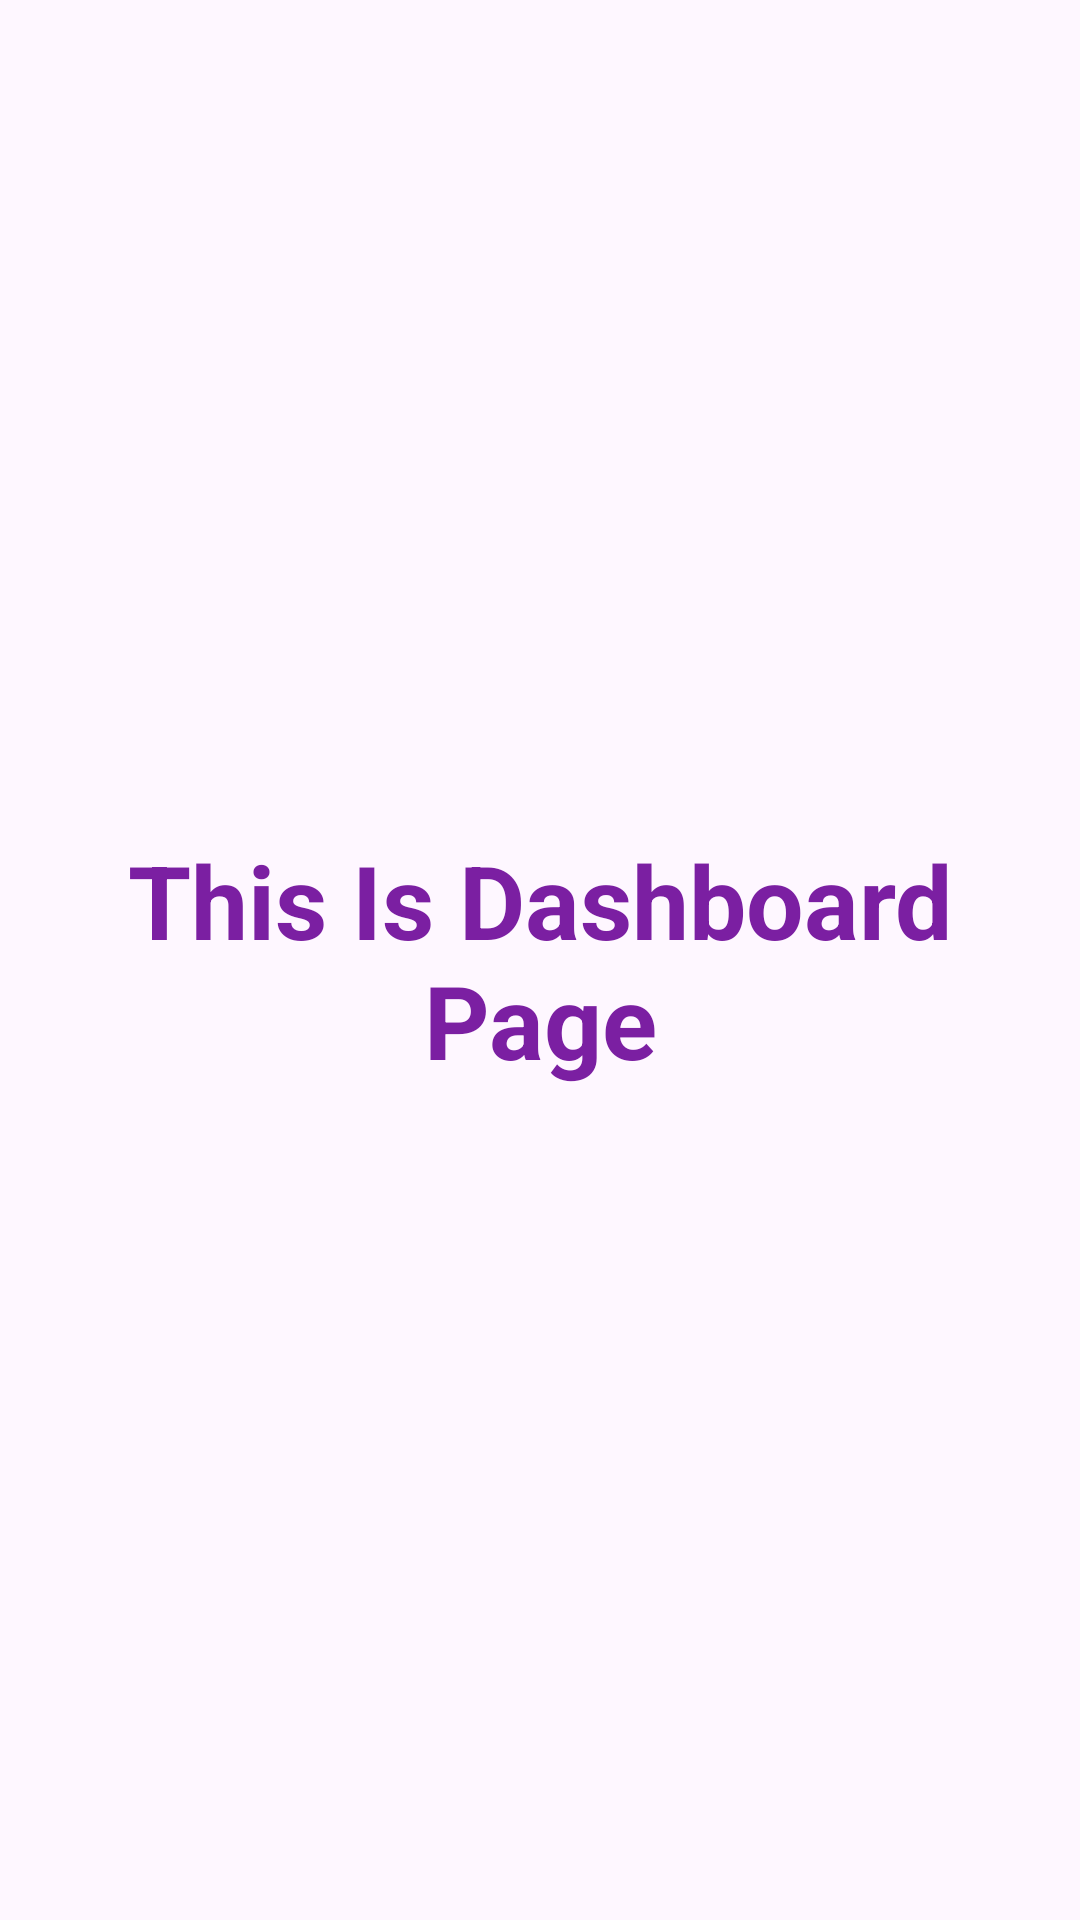

Android layout source for this screen:
<!-- AndroidManifest.xml: application theme Theme.MobileNo_Verification -->
<!-- res/layout/activity_dashboard.xml -->
<?xml version="1.0" encoding="utf-8"?>
<androidx.constraintlayout.widget.ConstraintLayout xmlns:android="http://schemas.android.com/apk/res/android"
    xmlns:app="http://schemas.android.com/apk/res-auto"
    xmlns:tools="http://schemas.android.com/tools"
    android:layout_width="match_parent"
    android:layout_height="match_parent"
    tools:context=".dashboard">


    <TextView
        android:id="@+id/textViewDashboard"
        android:layout_width="match_parent"
        android:layout_height="match_parent"
        android:gravity="center"
        android:text="This Is Dashboard Page"
        android:textColor="#7B1FA2"
        android:textSize="34sp"
        android:textStyle="bold" />

</androidx.constraintlayout.widget.ConstraintLayout>
<!-- resources referenced by this layout -->
<resources>
  <style name="Theme.MobileNo_Verification" parent="Base.Theme.MobileNo_Verification" />
  <style name="Base.Theme.MobileNo_Verification" parent="Theme.Material3.DayNight.NoActionBar">
          
          
      </style>
</resources>
